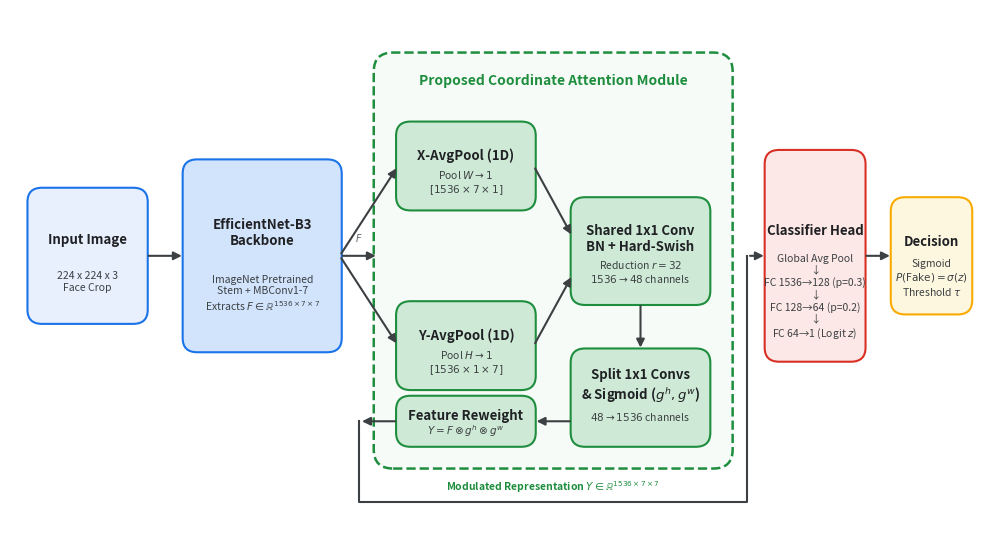

Here is the Python script that generated this plot: (Note: this script raises an exception after producing the figure.)
"""
generate_paper_figures.py
Generates publication-quality technical diagrams for the research paper:
1. architecture_block_diagram.png (Coord-EfficientNet-B3 Architecture)
2. experimental_workflow.png (End-to-end Experimental & Evaluation Workflow)
"""

import matplotlib.pyplot as plt
import matplotlib.patches as patches
from matplotlib.patches import FancyBboxPatch, ArrowStyle

def create_architecture_diagram(output_path):
    fig, ax = plt.subplots(figsize=(10, 5.5), dpi=300)
    ax.set_xlim(0, 100)
    ax.set_ylim(0, 55)
    ax.axis('off')

    # Palette
    c_input = '#E8F0FE'
    c_backbone = '#D2E3FC'
    c_coord = '#CEEAD6'
    c_head = '#FCE8E6'
    c_output = '#FEF7E0'
    c_border_blue = '#1A73E8'
    c_border_green = '#1E8E3E'
    c_border_red = '#D93025'
    c_border_yellow = '#F9AB00'
    c_text = '#202124'

    def add_box(x, y, w, h, title, subtitle="", bg='#FFFFFF', border='#5F6368', radius=1.5):
        box = FancyBboxPatch((x, y), w, h, boxstyle=f"round,pad=0.2,rounding_size={radius}",
                             facecolor=bg, edgecolor=border, linewidth=1.5)
        ax.add_patch(box)
        if subtitle:
            ax.text(x + w/2, y + h*0.62, title, ha='center', va='center',
                    fontsize=9.5, fontweight='bold', color=c_text)
            ax.text(x + w/2, y + h*0.30, subtitle, ha='center', va='center',
                    fontsize=7.5, color='#3C4043')
        else:
            ax.text(x + w/2, y + h/2, title, ha='center', va='center',
                    fontsize=9, fontweight='bold', color=c_text)

    def add_arrow(x1, y1, x2, y2, label=""):
        ax.annotate('', xy=(x2, y2), xytext=(x1, y1),
                    arrowprops=dict(arrowstyle="-|>", color='#3C4043', lw=1.5, mutation_scale=12))
        if label:
            ax.text((x1+x2)/2, (y1+y2)/2 + 1.2, label, ha='center', va='bottom',
                    fontsize=7, color='#5F6368', fontweight='bold')

    # Main workflow boxes (Left to Right)
    # 1. Input
    add_box(2, 22, 12, 14, "Input Image", "224 x 224 x 3\nFace Crop", bg=c_input, border=c_border_blue)
    add_arrow(14, 29, 18, 29)

    # 2. Backbone
    add_box(18, 19, 16, 20, "EfficientNet-B3\nBackbone", "ImageNet Pretrained\nStem + MBConv1-7\nExtracts $F \in \mathbb{R}^{1536 \\times 7 \\times 7}$",
            bg=c_backbone, border=c_border_blue)
    add_arrow(34, 29, 38, 29, "$F$")

    # 3. Coordinate Attention Group (Container Box)
    coord_group = FancyBboxPatch((38, 7), 36, 43, boxstyle="round,pad=0.5,rounding_size=2.0",
                                 facecolor='#F6FBF7', edgecolor=c_border_green, linewidth=1.8, linestyle='--')
    ax.add_patch(coord_group)
    ax.text(56, 47.5, "Proposed Coordinate Attention Module", ha='center', va='center',
            fontsize=10, fontweight='bold', color=c_border_green)

    # Sub-blocks inside Coordinate Attention
    # 1D Horizontal & Vertical Pooling
    add_box(40, 34, 14, 9, "X-AvgPool (1D)", "Pool $W \\to 1$\n$[1536 \\times 7 \\times 1]$", bg=c_coord, border=c_border_green)
    add_box(40, 15, 14, 9, "Y-AvgPool (1D)", "Pool $H \\to 1$\n$[1536 \\times 1 \\times 7]$", bg=c_coord, border=c_border_green)

    # Shared Conv Block
    add_box(58, 24, 14, 11, "Shared 1x1 Conv\nBN + Hard-Swish", "Reduction $r=32$\n$1536 \\to 48$ channels", bg=c_coord, border=c_border_green)

    # Arrows inside CoordAtt
    add_arrow(34, 29, 40, 38.5)
    add_arrow(34, 29, 40, 19.5)
    add_arrow(54, 38.5, 58, 31)
    add_arrow(54, 19.5, 58, 27)

    # Modulated Output inside CoordAtt
    add_box(58, 9, 14, 10, "Split 1x1 Convs\n& Sigmoid ($g^h, g^w$)", "$48 \\to 1536$ channels", bg=c_coord, border=c_border_green)
    add_arrow(65, 24, 65, 19)

    add_box(40, 9, 14, 5, "Feature Reweight", "$Y = F \\otimes g^h \\otimes g^w$", bg=c_coord, border=c_border_green)
    add_arrow(58, 11.5, 54, 11.5)

    add_arrow(40, 11.5, 36, 11.5)
    ax.plot([36, 36, 76, 76], [11.5, 3, 3, 29], color='#3C4043', lw=1.5)
    ax.annotate('', xy=(78, 29), xytext=(76, 29),
                arrowprops=dict(arrowstyle="-|>", color='#3C4043', lw=1.5, mutation_scale=12))
    ax.text(56, 4.5, "Modulated Representation $Y \\in \\mathbb{R}^{1536 \\times 7 \\times 7}$",
            ha='center', va='center', fontsize=7.5, color='#1E8E3E', fontweight='bold')

    # 4. Classifier Head
    add_box(78, 18, 10, 22, "Classifier Head", "Global Avg Pool\n↓\nFC 1536→128 (p=0.3)\n↓\nFC 128→64 (p=0.2)\n↓\nFC 64→1 (Logit $z$)",
            bg=c_head, border=c_border_red)
    add_arrow(88, 29, 91, 29)

    # 5. Output / Decision
    add_box(91, 23, 8, 12, "Decision", "Sigmoid\n$P(\\text{Fake}) = \\sigma(z)$\nThreshold $\\tau$",
            bg=c_output, border=c_border_yellow)

    plt.tight_layout()
    plt.savefig(output_path, dpi=300, bbox_inches='tight')
    plt.close()
    print(f"Saved architecture block diagram to {output_path}")

def create_workflow_diagram(output_path):
    fig, ax = plt.subplots(figsize=(10, 5.2), dpi=300)
    ax.set_xlim(0, 100)
    ax.set_ylim(0, 50)
    ax.axis('off')

    c_blue = '#E8F0FE'
    c_green = '#CEEAD6'
    c_orange = '#FEF7E0'
    c_purple = '#F3E8FD'
    b_blue = '#1A73E8'
    b_green = '#1E8E3E'
    b_orange = '#F9AB00'
    b_purple = '#9334E6'
    c_text = '#202124'

    def add_card(x, y, w, h, title, items, bg='#FFFFFF', border='#5F6368'):
        box = FancyBboxPatch((x, y), w, h, boxstyle="round,pad=0.3,rounding_size=1.5",
                             facecolor=bg, edgecolor=border, linewidth=1.5)
        ax.add_patch(box)
        ax.text(x + w/2, y + h - 2.5, title, ha='center', va='center',
                fontsize=9.5, fontweight='bold', color=c_text)
        item_y = y + h - 5.5
        for it in items:
            ax.text(x + 1.2, item_y, f"• {it}", ha='left', va='center',
                    fontsize=7.3, color='#3C4043')
            item_y -= 2.6

    def add_arrow(x1, y1, x2, y2):
        ax.annotate('', xy=(x2, y2), xytext=(x1, y1),
                    arrowprops=dict(arrowstyle="-|>", color='#3C4043', lw=1.8, mutation_scale=14))

    # Column 1: Dataset Partitioning & Hygiene
    add_card(2, 4, 21, 42, "1. Dataset Curation", [
        "140,000 Faces (Karki Benchmark)",
        "Real: FFHQ (authentic human)",
        "Fake: NVIDIA StyleGAN",
        "Strict Partitioning & Deduplication:",
        "Train Split: 7,200 (balanced)",
        "Validation: 800 (Clean faces)",
        "Test Split: 2,000 (1k Real, 1k Fake)",
        "Holdout Set: 200 Unseen Faces",
        "SHA-256 / dHash Verified Zero-Leak"
    ], bg=c_blue, border=b_blue)

    add_arrow(23, 25, 27, 25)

    # Column 2: Compression-Aware Training
    add_card(27, 4, 21, 42, "2. Robust Training", [
        "Backbone: EfficientNet-B3",
        "+ Coordinate Attention (CA)",
        "Compression-Aware Augmentation:",
        "p = 0.50 Stochastic JPEG",
        "QF in {20, 40, 50, 60, 80}",
        "2-Stage Transfer Learning:",
        "Ep 1-2: Warmup (Backbone frozen)",
        "Ep 3-10: End-to-end Fine-Tuning",
        "Loss: Binary Cross-Entropy",
        "Optimizer: Adam, lr = 1e-4, B = 16"
    ], bg=c_green, border=b_green)

    add_arrow(48, 25, 52, 25)

    # Column 3: Multi-Regime Evaluation
    add_card(52, 4, 21, 42, "3. Multi-Regime Testing", [
        "6 Evaluation Conditions:",
        "Clean, QF80, QF60, QF50, QF40, QF20",
        "Standard Multi-QF Benchmark:",
        "2,000 images x 6 regimes",
        "= 12,000 Total Inferences",
        "Unseen Facial Holdout Benchmark:",
        "200 images x 6 regimes",
        "= 1,200 Total Inferences",
        "Strict Frozen Baseline vs CoordAtt"
    ], bg=c_orange, border=b_orange)

    add_arrow(73, 25, 77, 25)

    # Column 4: Comprehensive Analysis & Validation
    add_card(77, 4, 21, 42, "4. Statistical Validation", [
        "Performance Metrics:",
        "Accuracy, Precision, Recall, F1",
        "Matthews Correlation Coeff (MCC)",
        "FP & FN Error Breakdown",
        "Significance Testing:",
        "Paired McNemar Test (p < 0.01)",
        "Decision Threshold Optimization:",
        "tau in [0.15, 0.50] for High Recall",
        "Probability Drift Characterization:",
        "P(Fake) Distribution Stability"
    ], bg=c_purple, border=b_purple)

    plt.tight_layout()
    plt.savefig(output_path, dpi=300, bbox_inches='tight')
    plt.close()
    print(f"Saved experimental workflow diagram to {output_path}")

if __name__ == '__main__':
    create_architecture_diagram("paper/figures/architecture_block_diagram.png")
    create_workflow_diagram("paper/figures/experimental_workflow.png")
